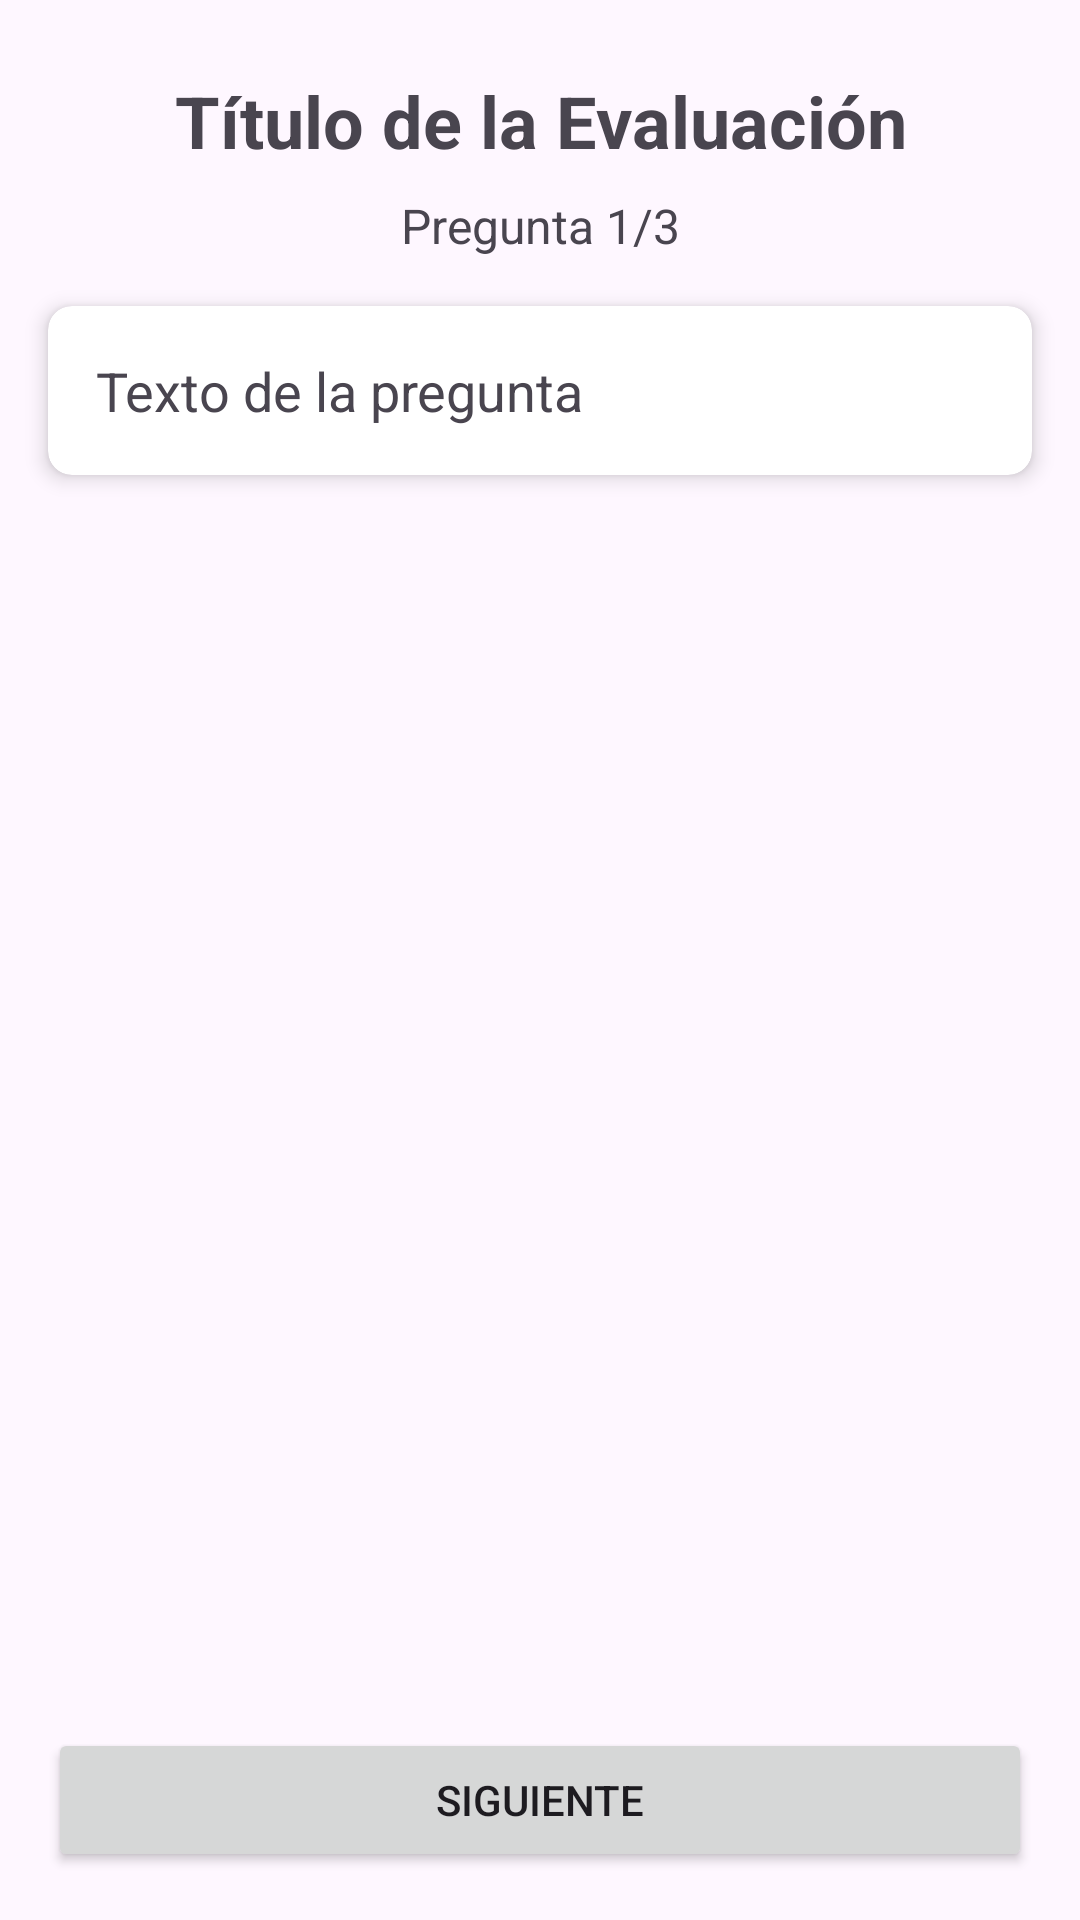

Write the Android layout XML for this screen, with the resource values it uses.
<!-- AndroidManifest.xml: application theme Theme.AG221353_MS172008_GG171680 -->
<!-- res/layout/activity_realizar_evaluacion.xml -->
<?xml version="1.0" encoding="utf-8"?>
<androidx.constraintlayout.widget.ConstraintLayout xmlns:android="http://schemas.android.com/apk/res/android"
    xmlns:app="http://schemas.android.com/apk/res-auto"
    xmlns:tools="http://schemas.android.com/tools"
    android:layout_width="match_parent"
    android:layout_height="match_parent"
    tools:context=".RealizarEvaluacionActivity">

    <TextView
        android:id="@+id/tvTituloEvaluacion"
        android:layout_width="0dp"
        android:layout_height="wrap_content"
        android:layout_marginStart="16dp"
        android:layout_marginTop="24dp"
        android:layout_marginEnd="16dp"
        android:text="Título de la Evaluación"
        android:textAlignment="center"
        android:textSize="24sp"
        android:textStyle="bold"
        app:layout_constraintEnd_toEndOf="parent"
        app:layout_constraintStart_toStartOf="parent"
        app:layout_constraintTop_toTopOf="parent" />

    <TextView
        android:id="@+id/tvProgreso"
        android:layout_width="wrap_content"
        android:layout_height="wrap_content"
        android:layout_marginTop="8dp"
        android:text="Pregunta 1/3"
        android:textSize="16sp"
        app:layout_constraintEnd_toEndOf="parent"
        app:layout_constraintStart_toStartOf="parent"
        app:layout_constraintTop_toBottomOf="@+id/tvTituloEvaluacion" />

    <androidx.cardview.widget.CardView
        android:id="@+id/cardPregunta"
        android:layout_width="0dp"
        android:layout_height="wrap_content"
        android:layout_marginStart="16dp"
        android:layout_marginTop="16dp"
        android:layout_marginEnd="16dp"
        app:cardCornerRadius="8dp"
        app:cardElevation="4dp"
        app:layout_constraintEnd_toEndOf="parent"
        app:layout_constraintStart_toStartOf="parent"
        app:layout_constraintTop_toBottomOf="@+id/tvProgreso">

        <androidx.constraintlayout.widget.ConstraintLayout
            android:layout_width="match_parent"
            android:layout_height="wrap_content"
            android:padding="16dp">

            <TextView
                android:id="@+id/tvPregunta"
                android:layout_width="match_parent"
                android:layout_height="wrap_content"
                android:text="Texto de la pregunta"
                android:textSize="18sp"
                app:layout_constraintEnd_toEndOf="parent"
                app:layout_constraintStart_toStartOf="parent"
                app:layout_constraintTop_toTopOf="parent" />

        </androidx.constraintlayout.widget.ConstraintLayout>
    </androidx.cardview.widget.CardView>

    <RadioGroup
        android:id="@+id/rgRespuestas"
        android:layout_width="0dp"
        android:layout_height="wrap_content"
        android:layout_marginStart="16dp"
        android:layout_marginTop="16dp"
        android:layout_marginEnd="16dp"
        app:layout_constraintEnd_toEndOf="parent"
        app:layout_constraintStart_toStartOf="parent"
        app:layout_constraintTop_toBottomOf="@+id/cardPregunta">

        

    </RadioGroup>

    <TextView
        android:id="@+id/tvFeedback"
        android:layout_width="0dp"
        android:layout_height="wrap_content"
        android:layout_marginStart="16dp"
        android:layout_marginTop="16dp"
        android:layout_marginEnd="16dp"
        android:textAlignment="center"
        android:textSize="16sp"
        android:visibility="gone"
        app:layout_constraintEnd_toEndOf="parent"
        app:layout_constraintStart_toStartOf="parent"
        app:layout_constraintTop_toBottomOf="@+id/rgRespuestas" />

    <Button
        android:id="@+id/btnSiguiente"
        android:layout_width="0dp"
        android:layout_height="wrap_content"
        android:layout_marginStart="16dp"
        android:layout_marginEnd="16dp"
        android:layout_marginBottom="16dp"
        android:text="Siguiente"
        app:layout_constraintBottom_toBottomOf="parent"
        app:layout_constraintEnd_toEndOf="parent"
        app:layout_constraintStart_toStartOf="parent" />

</androidx.constraintlayout.widget.ConstraintLayout>
<!-- resources referenced by this layout -->
<resources>
  <style name="Theme.AG221353_MS172008_GG171680" parent="Base.Theme.AG221353_MS172008_GG171680" />
  <style name="Base.Theme.AG221353_MS172008_GG171680" parent="Theme.Material3.DayNight.NoActionBar">
          
          
      </style>
</resources>
